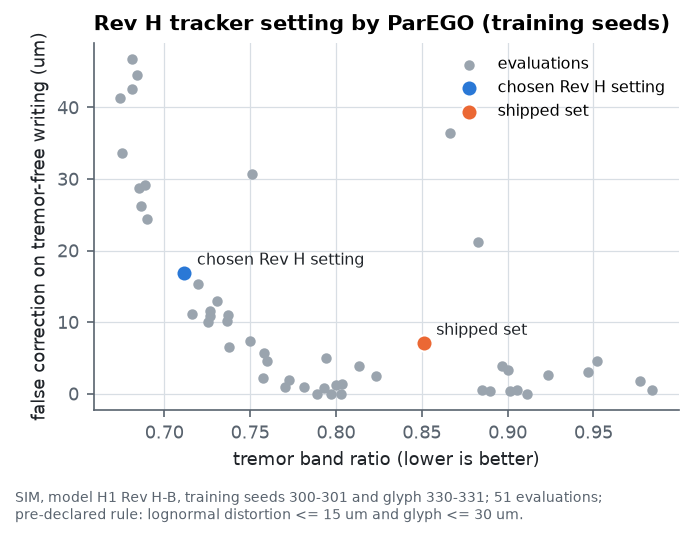

Data behind this chart, as committed beside it:
point, tremor band ratio (lower is better), false correction on tremor-free writing …
evaluation, 0.8511, 7.068
evaluation, 0.7511, 30.63
evaluation, 0.9016, 0.4112
evaluation, 0.9772, 1.796
evaluation, 0.7704, 1.002
evaluation, 0.8666, 36.46
evaluation, 0.8967, 3.822
evaluation, 0.9843, 0.5763
evaluation, 0.6753, 33.6
evaluation, 0.9469, 3.013
evaluation, 0.8827, 21.23
evaluation, 0.9235, 2.673
evaluation, 0.8236, 2.484
evaluation, 0.8036, 1.354
evaluation, 0.952, 4.57
evaluation, 0.7728, 1.972
evaluation, 0.6841, 44.51
evaluation, 0.6809, 42.62
evaluation, 0.7574, 2.218
evaluation, 0.7941, 5.012
evaluation, 0.7811, 0.9893
evaluation, 0.9001, 3.281
evaluation, 0.7973, 0
evaluation, 0.8849, 0.4996
evaluation, 0.6888, 29.1
evaluation, 0.6852, 28.77
evaluation, 0.7363, 10.21
evaluation, 0.7265, 11.56
evaluation, 0.7304, 12.93
evaluation, 0.8027, 0
evaluation, 0.7117, 16.86
evaluation, 0.6897, 24.43
evaluation, 0.7373, 10.96
evaluation, 0.7597, 4.517
evaluation, 0.9053, 0.5048
evaluation, 0.7252, 10.04
evaluation, 0.8, 1.181
evaluation, 0.6811, 46.71
evaluation, 0.7163, 11.08
evaluation, 0.7497, 7.432
evaluation, 0.8897, 0.3817
evaluation, 0.7892, 0.02305
evaluation, 0.8132, 3.839
evaluation, 0.9114, 0
evaluation, 0.793, 0.8653
evaluation, 0.6743, 41.32
evaluation, 0.7266, 10.84
evaluation, 0.7194, 15.26
evaluation, 0.7583, 5.686
evaluation, 0.6867, 26.24
evaluation, 0.7379, 6.586
chosen Rev H setting, 0.7117, 16.86
shipped set, 0.8511, 7.068
